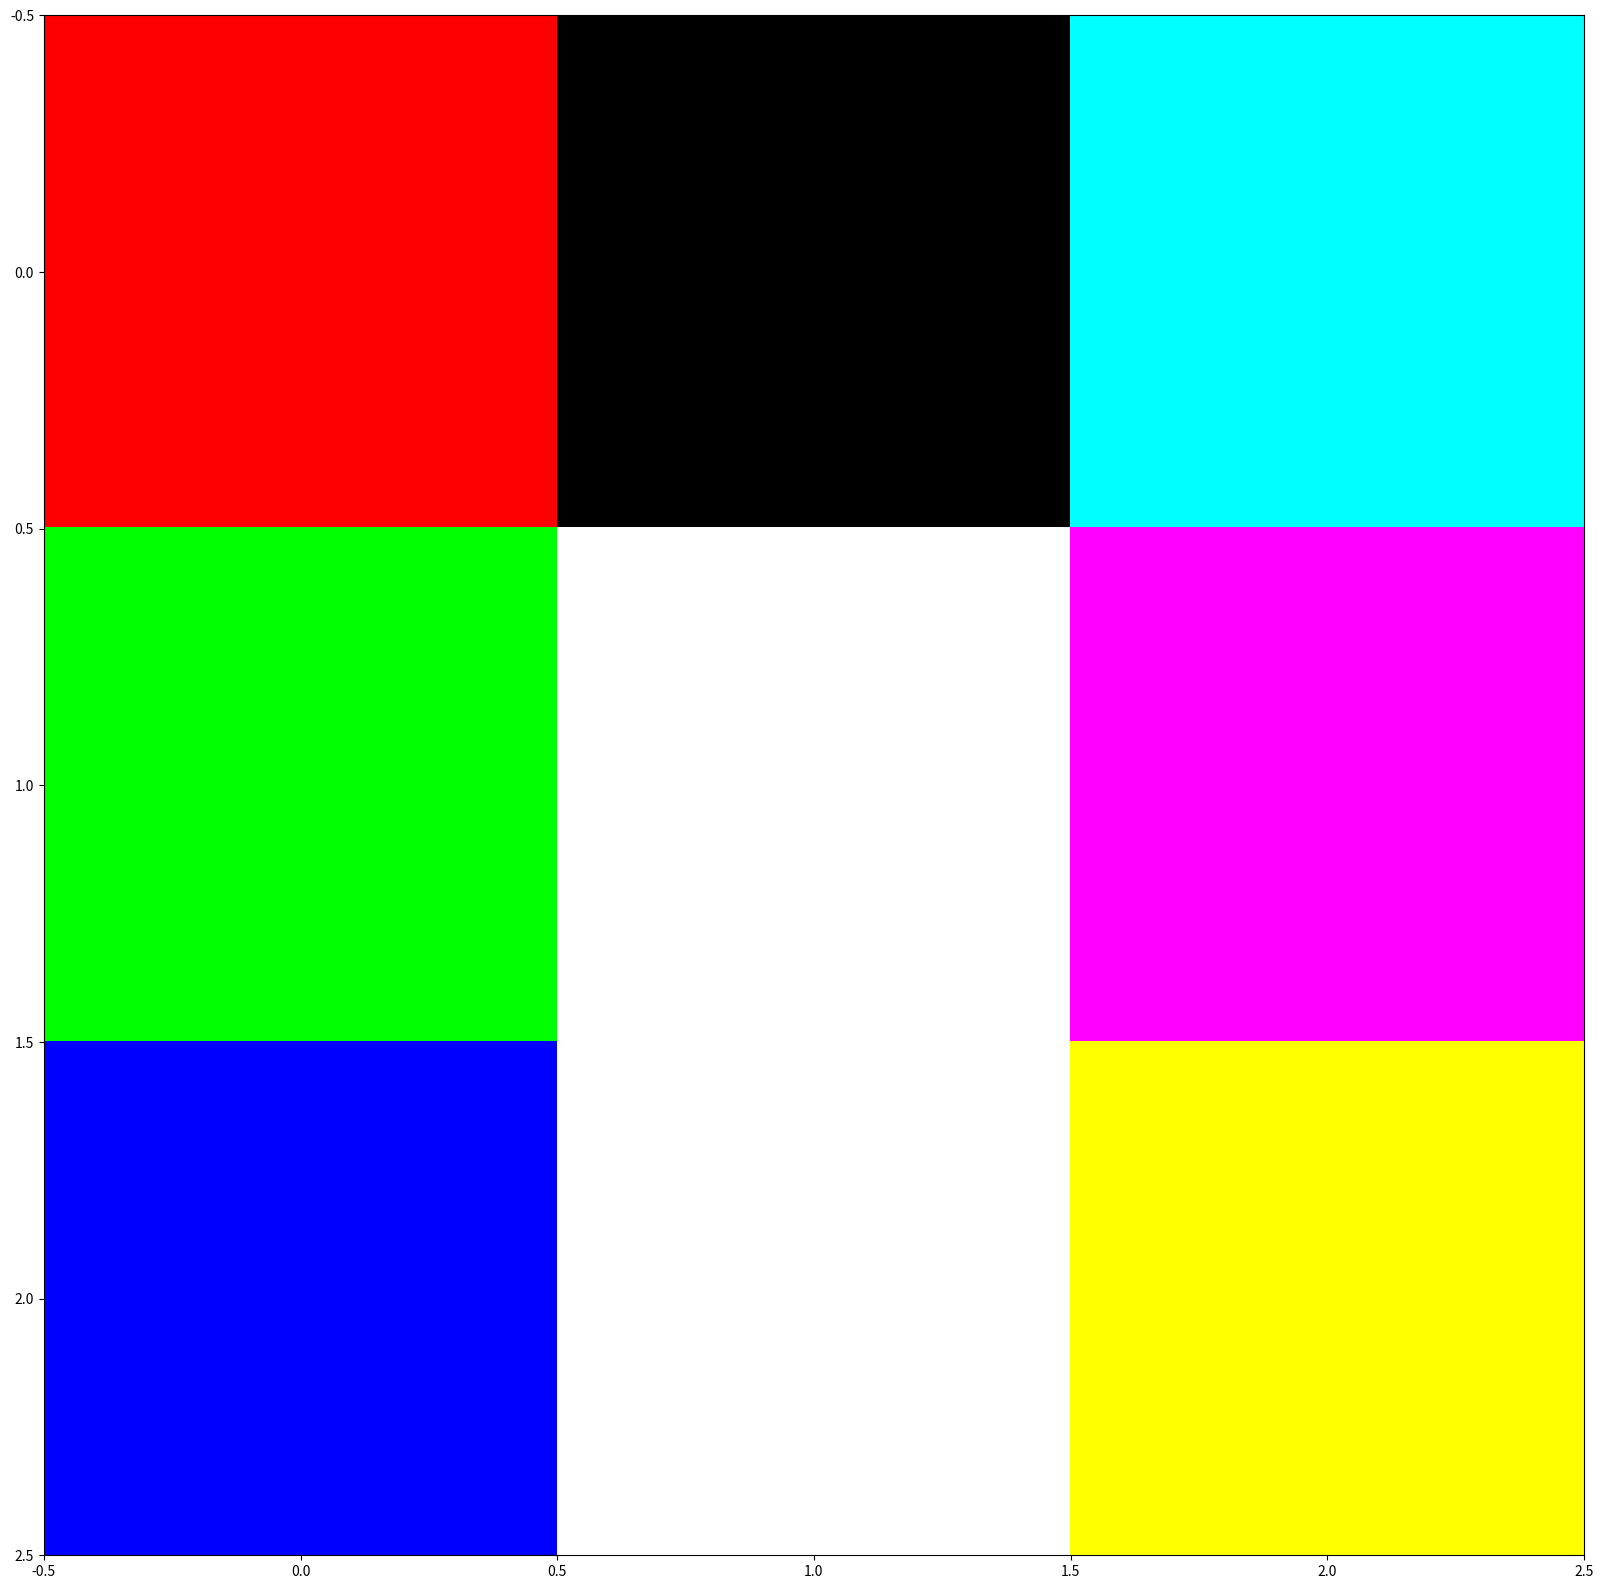

Source code (Python):
import matplotlib.pyplot as plt
import numpy as np

size = (3,3,3)

img = np.zeros(size)

img[:,:,0]=np.array([[255,0,0],[0,128,255],[0,255,255]])
img[:,:,1]=np.array([[0,0,255],[255,128,0],[0,255,255]])
img[:,:,2]=np.array([[0,0,255],[0,128,255],[255,255,0]])

plt.figure(figsize=(20,20))
plt.imshow(img,vmin=0,vmax=255)

